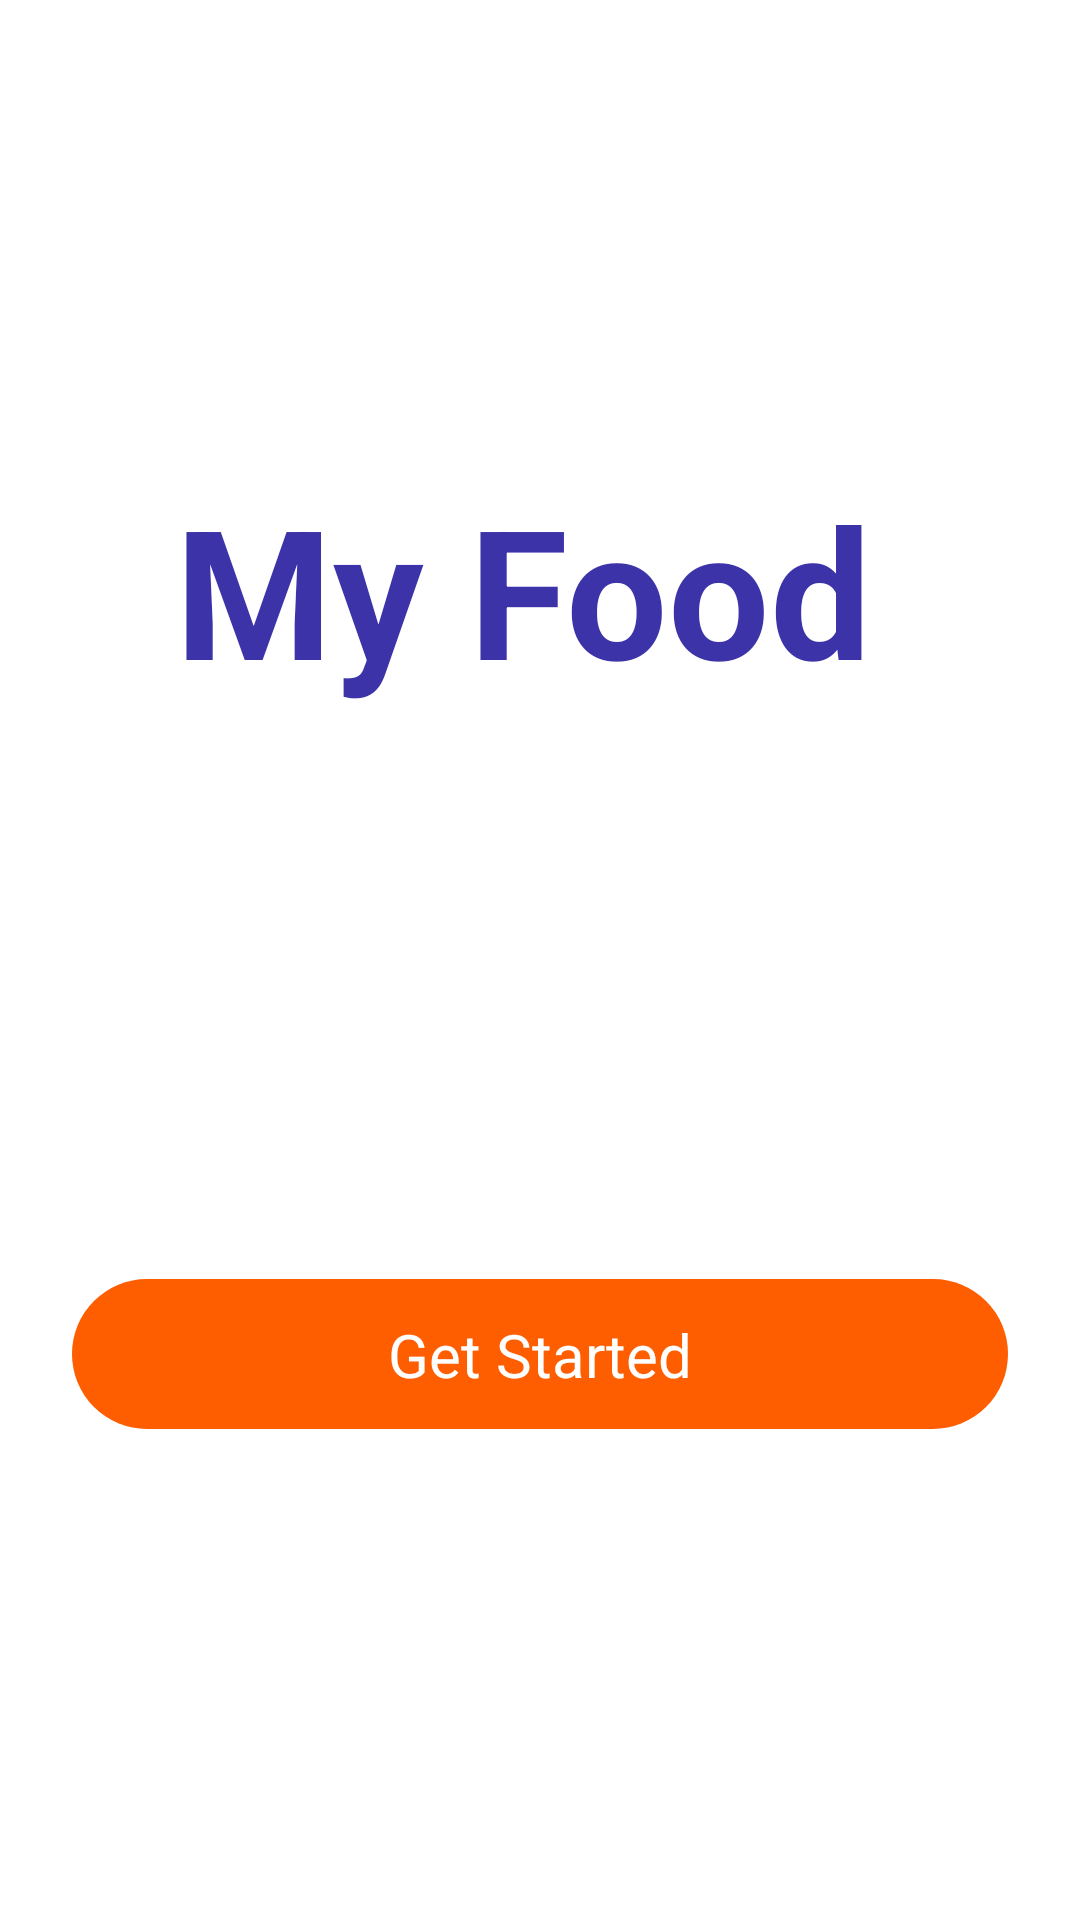

Here is an Android app screen rendered from its layout file. Give the layout XML and the strings, colors and styles it references.
<!-- AndroidManifest.xml: application theme Theme.FoodAppUiNative -->
<!-- res/layout/intro_activity.xml -->
<?xml version="1.0" encoding="utf-8"?>
<androidx.constraintlayout.widget.ConstraintLayout xmlns:android="http://schemas.android.com/apk/res/android"
    xmlns:app="http://schemas.android.com/apk/res-auto"
    xmlns:tools="http://schemas.android.com/tools"
    android:layout_width="match_parent"
    android:layout_height="match_parent"
    tools:context=".Activity.IntroActivity">

    <ImageView
        android:id="@+id/imageView"
        android:layout_width="wrap_content"
        android:layout_height="wrap_content"
        android:scaleType="fitXY"
        android:layout_marginBottom="250dp"
        app:layout_constraintBottom_toBottomOf="parent"
        app:layout_constraintEnd_toEndOf="parent"
        app:layout_constraintHorizontal_bias="0.0"
        app:layout_constraintStart_toStartOf="parent"
        app:layout_constraintTop_toTopOf="parent"
        app:srcCompat="@drawable/background_intro" />

    <ImageView
        android:id="@+id/imageView2"
        android:layout_width="340dp"
        android:layout_height="368dp"
        app:layout_constraintBottom_toBottomOf="parent"
        app:layout_constraintEnd_toEndOf="parent"
        app:layout_constraintStart_toStartOf="parent"
        app:layout_constraintTop_toTopOf="@+id/imageView"
        app:layout_constraintVertical_bias="0.439"
        app:srcCompat="@drawable/logo" />

    <TextView
        android:id="@+id/textView"
        android:layout_width="wrap_content"
        android:layout_height="wrap_content"
        android:text="My Food"
        android:textColor="#3d33a8"
        android:textSize="60sp"
        android:textStyle="bold"
        app:layout_constraintBottom_toTopOf="@+id/imageView2"
        app:layout_constraintEnd_toEndOf="parent"
        app:layout_constraintHorizontal_bias="0.458"
        app:layout_constraintStart_toStartOf="parent"
        app:layout_constraintTop_toTopOf="@+id/imageView"
        app:layout_constraintVertical_bias="0.837" />

    <TextView
        android:id="@+id/textView2"
        android:layout_width="wrap_content"
        android:layout_height="wrap_content"
        android:layout_marginTop="44dp"
        android:text="Food Delivery App"
        android:textColor="#3d33a8"
        android:textSize="30sp"
        android:textStyle="bold"
        app:layout_constraintEnd_toEndOf="parent"
        app:layout_constraintHorizontal_bias="0.496"
        app:layout_constraintStart_toStartOf="parent"
        app:layout_constraintTop_toBottomOf="@+id/imageView2" />

    <androidx.constraintlayout.widget.ConstraintLayout
        android:id="@+id/startBtn"
        android:layout_width="0dp"
        android:layout_height="50dp"
        android:layout_marginStart="24dp"
        android:layout_marginEnd="24dp"
        android:background="@drawable/orange_button"
        app:layout_constraintBottom_toBottomOf="parent"
        app:layout_constraintEnd_toEndOf="parent"
        app:layout_constraintHorizontal_bias="0.0"
        app:layout_constraintStart_toStartOf="parent"
        app:layout_constraintTop_toBottomOf="@+id/imageView"
        app:layout_constraintVertical_bias="0.586">

        <TextView
            android:id="@+id/textView3"
            android:layout_width="wrap_content"
            android:layout_height="wrap_content"
            android:text="Get Started"
            android:textColor="#ffffff"
            android:textSize="20sp"
            app:layout_constraintBottom_toBottomOf="parent"
            app:layout_constraintEnd_toEndOf="parent"
            app:layout_constraintStart_toStartOf="parent"
            app:layout_constraintTop_toTopOf="parent" />
    </androidx.constraintlayout.widget.ConstraintLayout>

</androidx.constraintlayout.widget.ConstraintLayout>
<!-- resources referenced by this layout -->
<resources>
  <!-- drawable orange_button (drawable) -->
  <?xml version="1.0" encoding="utf-8"?>
  <selector xmlns:android="http://schemas.android.com/apk/res/android">
  
      <item>
          <shape
              android:shape="rectangle"
              >
              <solid android:color="#ff5e00"/>
              <corners android:radius="50dp"/>
  
          </shape>
      </item>
  </selector>
  <style name="Theme.FoodAppUiNative" parent="Theme.MaterialComponents.DayNight.NoActionBar">
          
          <item name="colorPrimary">#ff5e00</item>
          <item name="colorPrimaryDark">#ff5e00</item>
          <item name="colorAccent">@color/teal_200</item>
          
      </style>
  <!-- not gathered from this repository: default colours our renderer supplied (Android Studio template values) -->
  <color name="teal_200">#FF03DAC5</color>
</resources>
